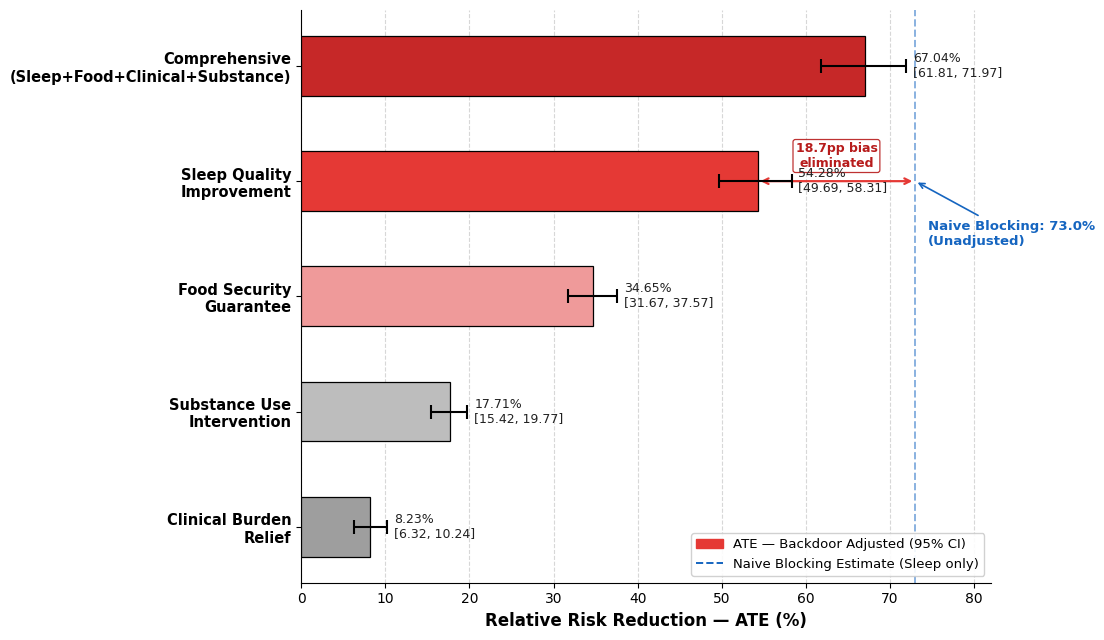

The script that saved this image: (Note: this script raises an exception after producing the figure.)
import matplotlib.pyplot as plt
import matplotlib.patches as mpatches
import numpy as np

# =========================================================
# 数据：五个干预策略
# =========================================================
interventions = [
    'Comprehensive\n(Sleep+Food+Clinical+Substance)',
    'Sleep Quality\nImprovement',
    'Food Security\nGuarantee',
    'Substance Use\nIntervention',
    'Clinical Burden\nRelief',
]

# 后门调整后的 ATE 点估计（相对风险降低率 %）
ate_point  = [67.04, 54.28, 34.65, 17.71, 8.23]

# 95% CI 下界和上界（相对风险降低率 %）
ci_low     = [61.81, 49.69, 31.67, 15.42, 6.32]
ci_high    = [71.97, 58.31, 37.57, 19.77, 10.24]

# 朴素遮蔽法估计（仅睡眠干预有对比，其余不标）
naive_sleep = 73.0   # 索引1（Sleep Quality）对应

# 颜色：按干预效果强弱渐变
bar_colors = ['#C62828', '#E53935', '#EF9A9A', '#BDBDBD', '#9E9E9E']

# =========================================================
# 画布设置
# =========================================================
plt.rcParams['font.family'] = 'Times New Roman'
plt.rcParams['axes.axisbelow'] = True

fig, ax = plt.subplots(figsize=(11, 6.5))

y      = np.arange(len(interventions))
height = 0.52

# ---------- 水平条形图 ----------
bars = ax.barh(y, ate_point, height,
               color=bar_colors, edgecolor='black', linewidth=0.9,
               zorder=3, label='ATE (Backdoor Adjusted)')

# ---------- 95% CI 误差条 ----------
xerr_low  = [ate_point[i] - ci_low[i]  for i in range(len(ate_point))]
xerr_high = [ci_high[i]  - ate_point[i] for i in range(len(ate_point))]
ax.errorbar(ate_point, y,
            xerr=[xerr_low, xerr_high],
            fmt='none', color='black', capsize=5, capthick=1.5,
            elinewidth=1.5, zorder=4)

# ---------- 朴素遮蔽法虚线标注（仅 Sleep，索引 1）----------
sleep_idx = 1
ax.axvline(x=naive_sleep, ymin=0, ymax=1,
           color='#1565C0', linewidth=1.4, linestyle='--', alpha=0.5, zorder=2)
ax.annotate('Naive Blocking: 73.0%\n(Unadjusted)',
            xy=(naive_sleep, sleep_idx),
            xytext=(naive_sleep + 1.5, sleep_idx + 0.55),
            fontsize=9.5, color='#1565C0', fontweight='bold',
            arrowprops=dict(arrowstyle='->', color='#1565C0', lw=1.2))

# 18.7pp 偏差标注（在 Sleep 条右侧）
ax.annotate('',
            xy=(naive_sleep, sleep_idx),
            xytext=(ate_point[sleep_idx], sleep_idx),
            arrowprops=dict(arrowstyle='<->', color='#E53935', lw=1.6))
ax.text((naive_sleep + ate_point[sleep_idx]) / 2, sleep_idx - 0.34,
        '18.7pp bias\neliminated',
        ha='center', va='top', fontsize=9, color='#B71C1C', fontweight='bold',
        bbox=dict(facecolor='white', edgecolor='#B71C1C',
                  linewidth=0.9, alpha=0.9, boxstyle='round,pad=0.2'))

# ---------- 条形末端数值标签 ----------
for i, (v, lo, hi) in enumerate(zip(ate_point, ci_low, ci_high)):
    ax.text(hi + 0.8, i, f'{v:.2f}%\n[{lo:.2f}, {hi:.2f}]',
            va='center', ha='left', fontsize=9, color='#212121')

# ---------- 轴与网格 ----------
ax.set_xlabel('Relative Risk Reduction — ATE (%)', fontsize=12, fontweight='bold')

ax.set_yticks(y)
ax.set_yticklabels(interventions, fontsize=10.5, fontweight='bold')
ax.set_xlim(0, 82)
ax.invert_yaxis()   # 效果最大的在最上方
ax.grid(axis='x', linestyle='--', alpha=0.5, zorder=0)
ax.spines['top'].set_visible(False)
ax.spines['right'].set_visible(False)

# ---------- 图例 ----------
patch_ate   = mpatches.Patch(color='#E53935', label='ATE — Backdoor Adjusted (95% CI)')
line_naive  = plt.Line2D([0], [0], color='#1565C0', linewidth=1.4,
                         linestyle='--', label='Naive Blocking Estimate (Sleep only)')
ax.legend(handles=[patch_ate, line_naive],
          loc='lower right', fontsize=9.5, framealpha=0.9)

plt.tight_layout()

# =========================================================
# 保存为 PNG 和 PDF 到 Picture 文件夹
# =========================================================
png_path = 'Picture/Figure_5_3_ATE_Horizontal.png'
pdf_path = 'Picture/Figure_5_3_ATE_Horizontal.pdf'

plt.savefig(png_path, dpi=300, bbox_inches='tight')
plt.savefig(pdf_path, bbox_inches='tight')

print(f"✅ 图片已成功生成并保存为 PNG 和 PDF 格式于 Picture 文件夹：")
print(f"   - {png_path}")
print(f"   - {pdf_path}")

plt.show()
